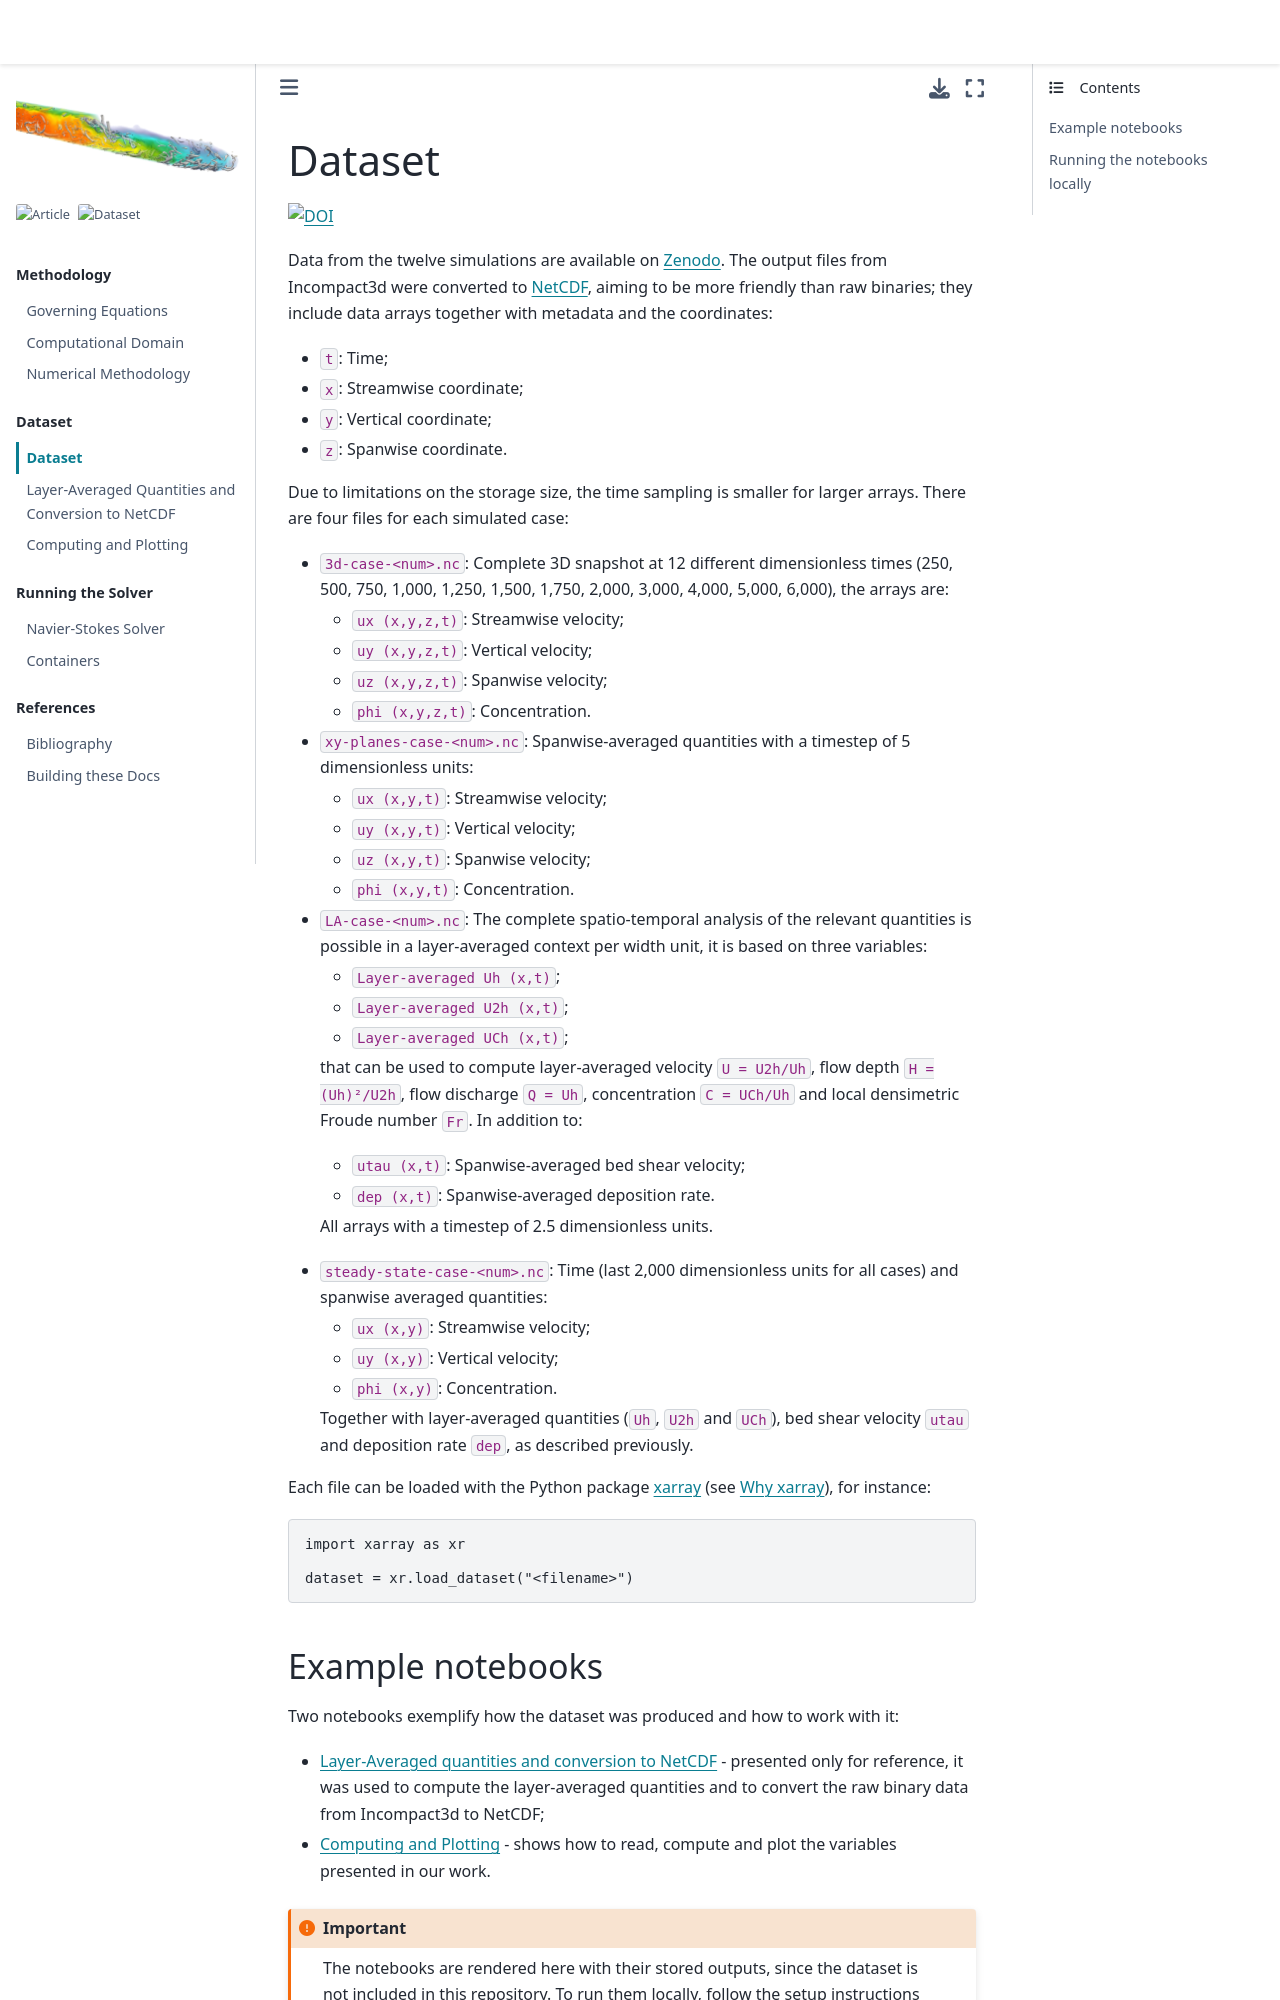

repository: fschuch/incompact3d_plunging_criterion · page: dataset/description.html · generator: jekyll

# Dataset

[![DOI](https://zenodo.org/badge/DOI/10.5281/zenodo.4044388.svg)](https://doi.org/10.5281/zenodo.4044388)

Data from the twelve simulations are available on
[Zenodo](https://doi.org/10.5281/zenodo.4044388). The output files
from Incompact3d were converted to
[NetCDF](https://www.unidata.ucar.edu/software/netcdf/), aiming to be
more friendly than raw binaries; they include data arrays together
with metadata and the coordinates:

* `t`: Time;
* `x`: Streamwise coordinate;
* `y`: Vertical coordinate;
* `z`: Spanwise coordinate.

Due to limitations on the storage size, the time sampling is smaller
for larger arrays. There are four files for each simulated case:

* `3d-case-<num>.nc`: Complete 3D snapshot at 12 different
  dimensionless times (250, 500, 750, 1,000, 1,250, 1,500, 1,750,
  2,000, 3,000, 4,000, 5,000, 6,000), the arrays are:
  - `ux (x,y,z,t)`: Streamwise velocity;
  - `uy (x,y,z,t)`: Vertical velocity;
  - `uz (x,y,z,t)`: Spanwise velocity;
  - `phi (x,y,z,t)`: Concentration.
* `xy-planes-case-<num>.nc`: Spanwise-averaged quantities with a
  timestep of 5 dimensionless units:
  - `ux (x,y,t)`: Streamwise velocity;
  - `uy (x,y,t)`: Vertical velocity;
  - `uz (x,y,t)`: Spanwise velocity;
  - `phi (x,y,t)`: Concentration.
* `LA-case-<num>.nc`: The complete spatio-temporal analysis of the
  relevant quantities is possible in a layer-averaged context per
  width unit, it is based on three variables:
  - `Layer-averaged Uh (x,t)`;
  - `Layer-averaged U2h (x,t)`;
  - `Layer-averaged UCh (x,t)`;

  that can be used to compute layer-averaged velocity `U = U2h/Uh`,
  flow depth `H = (Uh)²/U2h`, flow discharge `Q = Uh`, concentration
  `C = UCh/Uh` and local densimetric Froude number `Fr`. In addition
  to:
  - `utau (x,t)`: Spanwise-averaged bed shear velocity;
  - `dep (x,t)`: Spanwise-averaged deposition rate.

  All arrays with a timestep of 2.5 dimensionless units.

* `steady-state-case-<num>.nc`: Time (last 2,000 dimensionless units
  for all cases) and spanwise averaged quantities:
  - `ux (x,y)`: Streamwise velocity;
  - `uy (x,y)`: Vertical velocity;
  - `phi (x,y)`: Concentration.

  Together with layer-averaged quantities (`Uh`, `U2h` and `UCh`),
  bed shear velocity `utau` and deposition rate `dep`, as described
  previously.

Each file can be loaded with the Python package
[xarray](https://xarray.pydata.org/en/stable/) (see
[Why xarray](https://xarray.pydata.org/en/stable/why-xarray.html)),
for instance:

```python
import xarray as xr

dataset = xr.load_dataset("<filename>")
```
